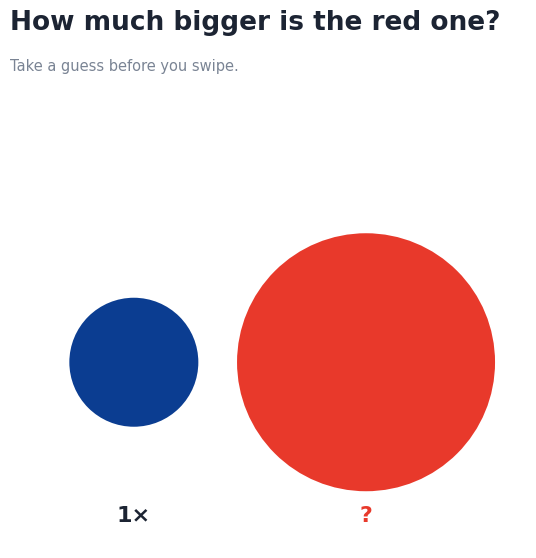
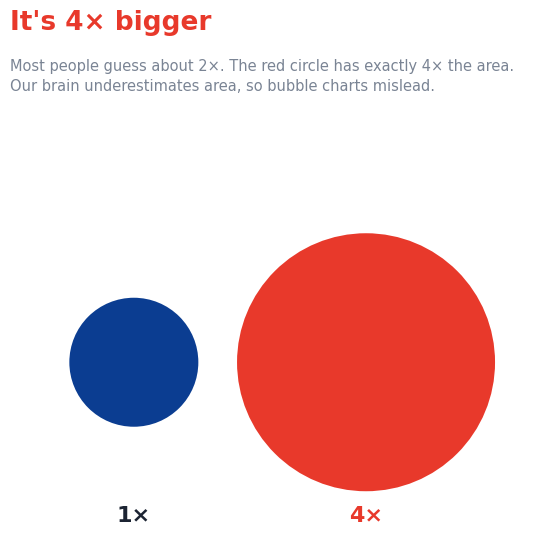
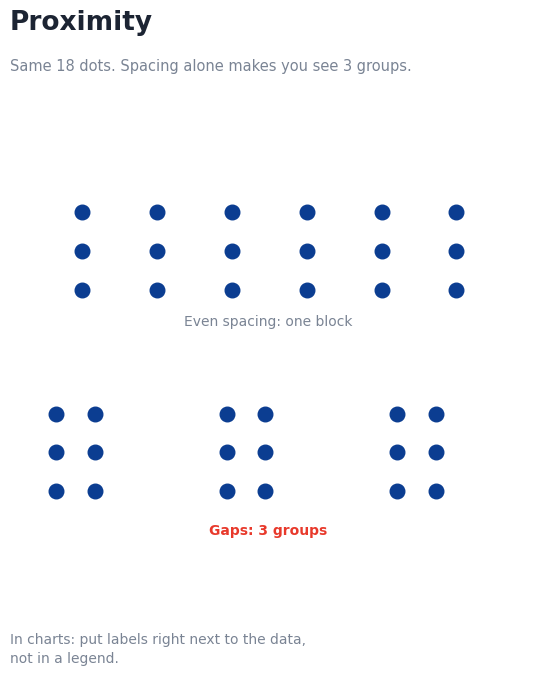
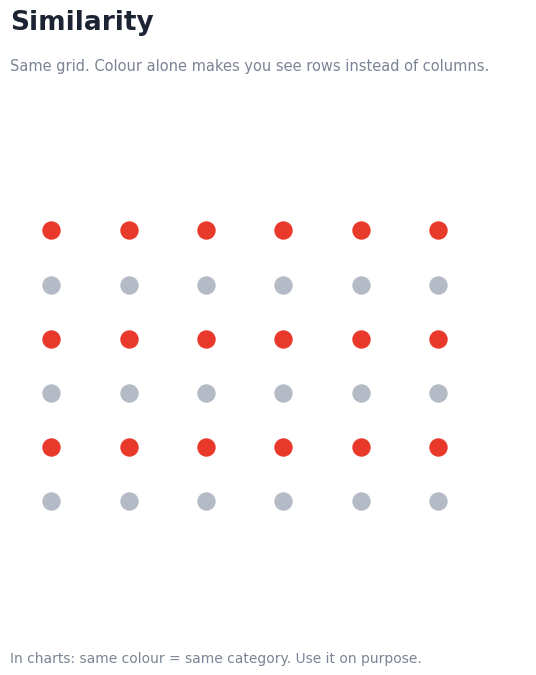
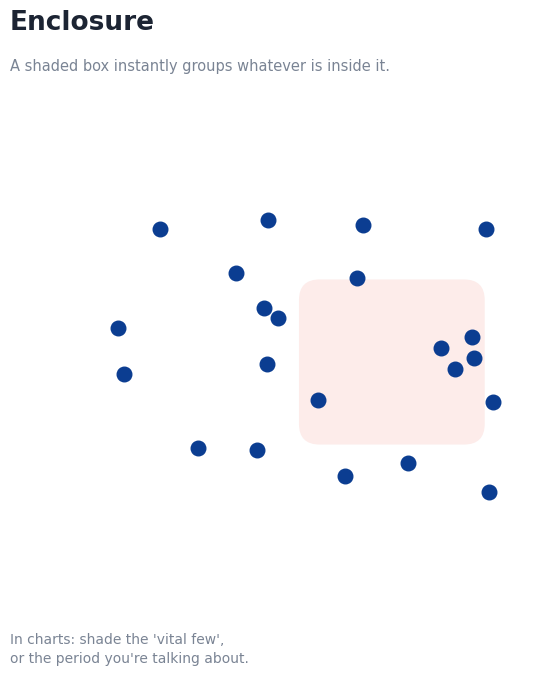
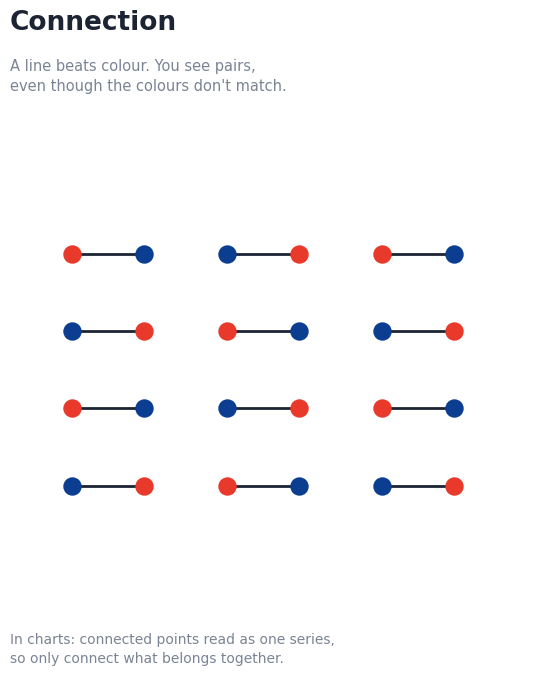
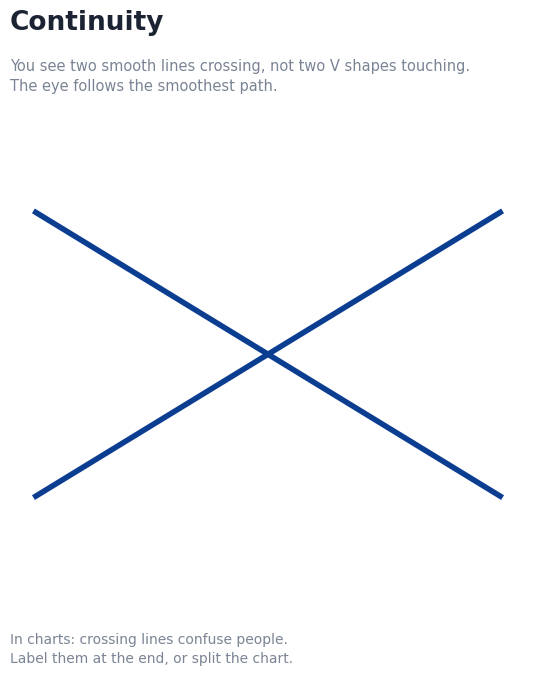
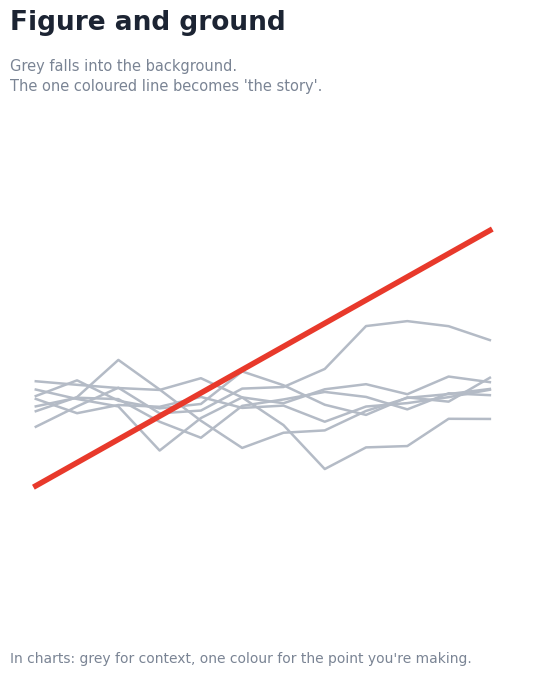

The matplotlib source for these figures, in order:
import numpy as np, matplotlib.pyplot as plt, matplotlib.patches as P
F="Poppins"; RED="#e8392b"; INK="#1c2433"; MUT="#7a8494"; NAVY="#0b3d91"; GREY="#b4bbc6"
def fig(title,sub,foot=None):
    f=plt.figure(figsize=(6,7.5),dpi=300,facecolor="white")
    f.text(0.07,0.93,title,fontsize=19,family=F,fontweight="bold",color=INK,va="top")
    f.text(0.07,0.865,sub,fontsize=10.5,family=F,color=MUT,va="top",linespacing=1.4)
    if foot: f.text(0.07,0.06,foot,fontsize=10,family=F,color=MUT,linespacing=1.4)
    ax=f.add_axes([0.07,0.15,0.86,0.62]); ax.set_xlim(0,10); ax.set_ylim(0,7.2); ax.axis("off"); ax.set_aspect("equal")
    return f,ax
# circles: question + reveal
for k,rev in enumerate([False,True]):
    f=plt.figure(figsize=(6,7.5),dpi=300,facecolor="white")
    f.text(0.07,0.93,"How much bigger is the red one?" if not rev else "It's 4× bigger",fontsize=19,family=F,fontweight="bold",color=INK if not rev else RED,va="top")
    f.text(0.07,0.865,"Take a guess before you swipe." if not rev else "Most people guess about 2×. The red circle has exactly 4× the area.\nOur brain underestimates area, so bubble charts mislead.",fontsize=10.5,family=F,color=MUT,va="top",linespacing=1.4)
    ax=f.add_axes([0.07,0.15,0.86,0.62]); ax.set_xlim(0,10); ax.set_ylim(0,7.2); ax.axis("off"); ax.set_aspect("equal")
    r1=1.25; r2=2.5; ax.add_patch(P.Circle((2.4,3.6),r1,fc=NAVY)); ax.add_patch(P.Circle((6.9,3.6),r2,fc=RED))
    if rev:
        ax.text(2.4,3.6-r2-0.6,"1×",ha="center",family=F,fontsize=16,fontweight="bold",color=INK); ax.text(6.9,3.6-r2-0.6,"4×",ha="center",family=F,fontsize=16,fontweight="bold",color=RED)
    else:
        ax.text(2.4,3.6-r2-0.6,"1×",ha="center",family=F,fontsize=16,fontweight="bold",color=INK); ax.text(6.9,3.6-r2-0.6,"?",ha="center",family=F,fontsize=16,fontweight="bold",color=RED)
    f.savefig(f"3{'b_reveal' if rev else 'a_question'}_area.png",facecolor="white"); plt.close(f)
# proximity
f,ax=fig("Proximity","Same 18 dots. Spacing alone makes you see 3 groups.","In charts: put labels right next to the data,\nnot in a legend.")
for i in range(3):
    for j in range(6): ax.scatter(1.4+j*1.45,5.0+i*0.75,s=110,color=NAVY)
for g in range(3):
    for i in range(3):
        for j in range(2): ax.scatter(0.9+g*3.3+j*0.75,1.1+i*0.75,s=110,color=NAVY)
ax.text(5,4.3,"Even spacing: one block",ha="center",family=F,fontsize=10,color=MUT); ax.text(5,0.25,"Gaps: 3 groups",ha="center",family=F,fontsize=10,fontweight="bold",color=RED)
f.savefig("g1_proximity.png",facecolor="white"); plt.close(f)
# similarity
f,ax=fig("Similarity","Same grid. Colour alone makes you see rows instead of columns.","In charts: same colour = same category. Use it on purpose.")
for i in range(6):
    for j in range(6): ax.scatter(0.8+j*1.5,0.9+i*1.05,s=150,color=RED if i%2 else GREY)
f.savefig("g2_similarity.png",facecolor="white"); plt.close(f)
# enclosure
f,ax=fig("Enclosure","A shaded box instantly groups whatever is inside it.","In charts: shade the 'vital few',\nor the period you're talking about.")
rng=np.random.default_rng(4); pts=rng.uniform([0.5,0.6],[9.5,6.6],(22,2))
ax.add_patch(P.FancyBboxPatch((5.6,2.0),3.6,3.2,boxstyle="round,pad=0,rounding_size=0.4",fc="#fdecea",ec="none",zorder=0))
for x,y in pts: ax.scatter(x,y,s=110,color=NAVY,zorder=3)
f.savefig("g3_enclosure.png",facecolor="white"); plt.close(f)
# connection
f,ax=fig("Connection","A line beats colour. You see pairs,\neven though the colours don't match.","In charts: connected points read as one series,\nso only connect what belongs together.")
cols=[NAVY,RED]
for i in range(4):
    for j in range(3):
        x1,y=1.2+j*3.0,1.2+i*1.5; x2=x1+1.4
        ax.plot([x1,x2],[y,y],color=INK,lw=2,zorder=1)
        ax.scatter(x1,y,s=150,color=cols[(i+j)%2],zorder=3); ax.scatter(x2,y,s=150,color=cols[(i+j+1)%2],zorder=3)
f.savefig("g4_connection.png",facecolor="white"); plt.close(f)
# continuity
f,ax=fig("Continuity","You see two smooth lines crossing, not two V shapes touching.\nThe eye follows the smoothest path.","In charts: crossing lines confuse people.\nLabel them at the end, or split the chart.")
x=np.linspace(0.5,9.5,200); y1=1+5.5*(x-0.5)/9; y2=6.5-5.5*(x-0.5)/9
ax.plot(x,y1,color=NAVY,lw=4); ax.plot(x,y2,color=NAVY,lw=4)
f.savefig("g5_continuity.png",facecolor="white"); plt.close(f)
# figure-ground
f,ax=fig("Figure and ground","Grey falls into the background.\nThe one coloured line becomes 'the story'.","In charts: grey for context, one colour for the point you're making.")
rng=np.random.default_rng(2); xx=np.arange(12)
for k in range(7):
    y=3+np.cumsum(rng.normal(0,0.35,12)); ax.plot(0.5+xx*0.8,y,color=GREY,lw=1.8)
ax.plot(0.5+xx*0.8,1.2+xx*0.45,color=RED,lw=4)
f.savefig("g6_figure_ground.png",facecolor="white"); plt.close(f)
